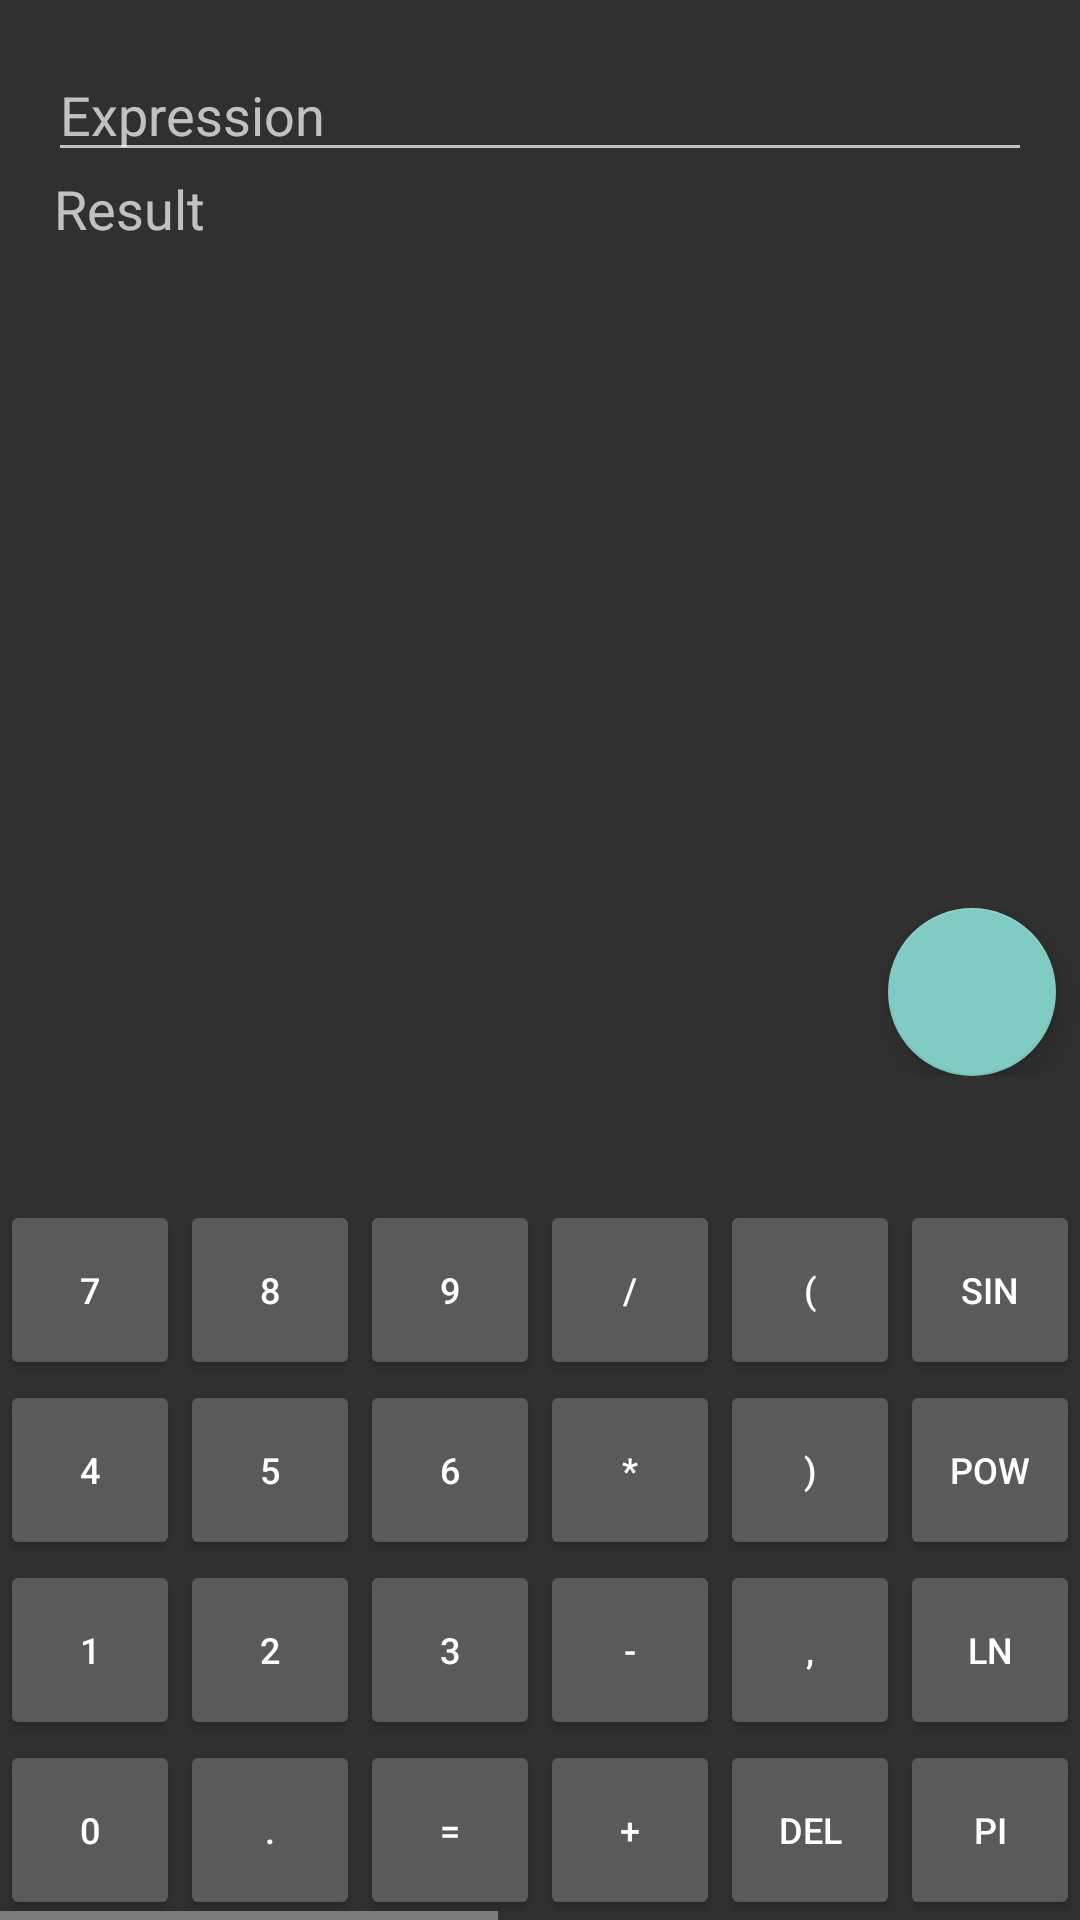

The Android layout XML behind this screen, and the referenced resources:
<!-- AndroidManifest.xml: application theme AppTheme -->
<!-- res/layout/calculator.xml -->
<?xml version="1.0" encoding="utf-8"?>
<LinearLayout xmlns:android="http://schemas.android.com/apk/res/android"
              xmlns:app="http://schemas.android.com/apk/res-auto"
              xmlns:tools="http://schemas.android.com/tools"
              android:layout_width="match_parent"
              android:layout_height="match_parent"
              android:orientation="vertical">

    <LinearLayout
        android:layout_width="match_parent"
        android:layout_height="wrap_content"
        android:orientation="vertical"
        android:paddingBottom="@dimen/activity_vertical_margin"
        android:paddingEnd="@dimen/activity_horizontal_margin"
        android:paddingLeft="@dimen/activity_horizontal_margin"
        android:paddingRight="@dimen/activity_horizontal_margin"
        android:paddingStart="@dimen/activity_horizontal_margin"
        android:paddingTop="@dimen/activity_vertical_margin">

        <EditText
            android:id="@+id/input_field"
            android:layout_width="match_parent"
            android:layout_height="wrap_content"
            android:hint="@string/expression"
            android:maxLines="3"/>


        <TextView
            android:id="@+id/result_field"
            style="@android:style/TextAppearance.Medium"
            android:layout_width="match_parent"
            android:layout_height="wrap_content"
            android:layout_gravity="center_vertical"
            android:hint="@string/result"
            android:paddingLeft="2dp"
            android:paddingStart="2dp"
            android:textIsSelectable="true"
            tools:ignore="RtlSymmetry"/>
    </LinearLayout>

    <RelativeLayout
        android:layout_width="match_parent"
        android:layout_height="0dp"
        android:layout_weight="1">

        <ScrollView
            android:layout_width="match_parent"
            android:layout_height="wrap_content"
            android:layout_alignParentBottom="true"
            tools:ignore="UselessParent">

            <LinearLayout
                android:layout_width="match_parent"
                android:layout_height="wrap_content"
                android:orientation="vertical">

                <FrameLayout
                    android:layout_width="match_parent"
                    android:layout_height="wrap_content">

                    <android.support.v7.widget.RecyclerView
                        android:id="@+id/variables_list"
                        android:layout_width="wrap_content"
                        android:layout_height="wrap_content"
                        android:clipToPadding="false"
                        android:paddingRight="64dp"
                        android:paddingEnd="64dp"
                        app:paddingEnd="64dp"
                        tools:ignore="RtlSymmetry">
                    </android.support.v7.widget.RecyclerView>

                    <android.support.design.widget.FloatingActionButton
                        android:id="@+id/add_variable"
                        android:layout_width="wrap_content"
                        android:layout_height="wrap_content"
                        android:layout_gravity="end|center_vertical"
                        android:layout_marginEnd="8dp"
                        android:layout_marginRight="8dp"
                        android:src="@drawable/ic_plus_white_24dp"/>
                </FrameLayout>


                <RelativeLayout
                    android:id="@+id/variable_fields_container"
                    android:layout_width="match_parent"
                    android:layout_height="wrap_content"
                    android:paddingLeft="16dp"
                    android:paddingRight="16dp"
                    android:visibility="invisible">

                    <EditText
                        android:id="@+id/variable_name"
                        android:layout_width="wrap_content"
                        android:layout_height="wrap_content"
                        android:layout_alignParentLeft="true"
                        android:layout_alignParentStart="true"
                        android:hint="@string/variable_name"/>

                    <ImageView
                        android:id="@+id/delete"
                        android:contentDescription="@string/delete"
                        android:layout_width="36dp"
                        android:layout_height="36dp"
                        android:layout_alignParentEnd="true"
                        android:layout_alignParentRight="true"
                        android:layout_centerVertical="true"
                        android:clickable="true"
                        android:scaleType="center"
                        android:src="@drawable/delete_button"/>

                    <EditText
                        android:id="@+id/variable_value"
                        android:layout_width="wrap_content"
                        android:layout_height="wrap_content"
                        android:layout_toEndOf="@id/variable_name"
                        android:layout_toLeftOf="@id/delete"
                        android:layout_toRightOf="@id/variable_name"
                        android:layout_toStartOf="@id/delete"
                        android:hint="@string/variable_value"/>
                </RelativeLayout>

                <include layout="@layout/keyboard"/>
            </LinearLayout>
        </ScrollView>
    </RelativeLayout>
</LinearLayout>
<!-- res/layout/keyboard.xml (included above) -->
<?xml version="1.0" encoding="utf-8"?>
<HorizontalScrollView xmlns:android="http://schemas.android.com/apk/res/android"
                      android:layout_width="wrap_content"
                      android:layout_height="wrap_content"
                      android:scrollbarSize="3dp">

    <LinearLayout
        android:layout_width="wrap_content"
        android:layout_height="wrap_content"
        android:orientation="horizontal">

        <include layout="@layout/digit_keyboard"/>

        <include layout="@layout/functions_keyboard"/>
    </LinearLayout>
</HorizontalScrollView>
<!-- res/layout/digit_keyboard.xml (included above) -->
<?xml version="1.0" encoding="utf-8"?>
<GridLayout xmlns:android="http://schemas.android.com/apk/res/android"
            android:id="@+id/digit_keyboard"
            android:layout_width="wrap_content"
            android:layout_height="wrap_content"
            android:columnCount="5"
            android:orientation="horizontal">

    <Button
        android:id="@+id/seven"
        style="@style/KeyboardButton"
        android:tag="@string/seven"
        android:text="@string/seven"/>

    <Button
        android:id="@+id/eight"
        style="@style/KeyboardButton"
        android:tag="@string/eight"
        android:text="@string/eight"/>

    <Button
        android:id="@+id/nine"
        style="@style/KeyboardButton"
        android:tag="@string/nine"
        android:text="@string/nine"/>

    <Button
        android:id="@+id/div"
        style="@style/KeyboardButton"
        android:tag="@string/div"
        android:text="@string/div"/>

    <Button
        android:id="@+id/open_bracket"
        style="@style/KeyboardButton"
        android:tag="@string/open_bracket"
        android:text="@string/open_bracket"/>

    <Button
        android:id="@+id/four"
        style="@style/KeyboardButton"
        android:tag="@string/four"
        android:text="@string/four"/>

    <Button
        android:id="@+id/five"
        style="@style/KeyboardButton"
        android:tag="@string/five"
        android:text="@string/five"/>

    <Button
        android:id="@+id/six"
        style="@style/KeyboardButton"
        android:tag="@string/six"
        android:text="@string/six"/>

    <Button
        android:id="@+id/mul"
        style="@style/KeyboardButton"
        android:tag="@string/mul"
        android:text="@string/mul"/>

    <Button
        android:id="@+id/close_bracket"
        style="@style/KeyboardButton"
        android:tag="@string/close_bracket"
        android:text="@string/close_bracket"/>

    <Button
        android:id="@+id/one"
        style="@style/KeyboardButton"
        android:tag="@string/one"
        android:text="@string/one"/>

    <Button
        android:id="@+id/two"
        style="@style/KeyboardButton"
        android:tag="@string/two"
        android:text="@string/two"/>

    <Button
        android:id="@+id/three"
        style="@style/KeyboardButton"
        android:tag="@string/three"
        android:text="@string/three"/>

    <Button
        android:id="@+id/minus"
        style="@style/KeyboardButton"
        android:tag="@string/minus"
        android:text="@string/minus"/>

    <Button
        android:id="@+id/comma"
        style="@style/KeyboardButton"
        android:tag="@string/comma"
        android:text="@string/comma"/>

    <Button
        android:id="@+id/zero"
        style="@style/KeyboardButton"
        android:tag="@string/zero"
        android:text="@string/zero"/>

    <Button
        android:id="@+id/point"
        style="@style/KeyboardButton"
        android:tag="@string/point"
        android:text="@string/point"/>

    <Button
        android:id="@+id/equals"
        style="@style/KeyboardButton"
        android:tag="@string/empty"
        android:text="@string/equals"/>

    <Button
        android:id="@+id/plus"
        style="@style/KeyboardButton"
        android:tag="@string/plus"
        android:text="@string/plus"/>

    <Button
        android:id="@+id/del"
        style="@style/KeyboardButton"
        android:tag="@string/empty"
        android:text="@string/del"/>
</GridLayout>
<!-- res/layout/functions_keyboard.xml (included above) -->
<?xml version="1.0" encoding="utf-8"?>
<GridLayout xmlns:android="http://schemas.android.com/apk/res/android"
            android:id="@+id/functions_keyboard"
            android:layout_width="wrap_content"
            android:layout_height="wrap_content"
            android:columnCount="8"
            android:orientation="horizontal">


    <Button
        android:id="@+id/sin"
        style="@style/KeyboardButton"
        android:tag="@string/sin"
        android:text="@string/sin"/>

    <Button
        android:id="@+id/cos"
        style="@style/KeyboardButton"
        android:tag="@string/cos"
        android:text="@string/cos"/>

    <Button
        android:id="@+id/tan"
        style="@style/KeyboardButton"
        android:tag="@string/tan"
        android:text="@string/tan"/>

    <Button
        android:id="@+id/cot"
        style="@style/KeyboardButton"
        android:tag="@string/cot"
        android:text="@string/cot"/>

    <Button
        android:id="@+id/asin"
        style="@style/KeyboardButton"
        android:tag="@string/asin"
        android:text="@string/asin"/>

    <Button
        android:id="@+id/acos"
        style="@style/KeyboardButton"
        android:tag="@string/acos"
        android:text="@string/acos"/>

    <Button
        android:id="@+id/atan"
        style="@style/KeyboardButton"
        android:tag="@string/atan"
        android:text="@string/atan"/>

    <Button
        android:id="@+id/acot"
        style="@style/KeyboardButton"
        android:tag="@string/acot"
        android:text="@string/acot"/>

    <Button
        android:id="@+id/pow"
        style="@style/KeyboardButton"
        android:tag="@string/pow"
        android:text="@string/pow"/>

    <Button
        android:id="@+id/sqrt"
        style="@style/KeyboardButton"
        android:tag="@string/sqrt"
        android:text="@string/sqrt"/>

    <Button
        android:id="@+id/exp"
        style="@style/KeyboardButton"
        android:tag="@string/exp"
        android:text="@string/exp"/>

    <Button
        android:id="@+id/fact"
        style="@style/KeyboardButton"
        android:tag="@string/fact"
        android:text="@string/fact"/>

    <Button
        android:id="@+id/sinh"
        style="@style/KeyboardButton"
        android:tag="@string/sinh"
        android:text="@string/sinh"/>

    <Button
        android:id="@+id/cosh"
        style="@style/KeyboardButton"
        android:tag="@string/cosh"
        android:text="@string/cosh"/>

    <Button
        android:id="@+id/tanh"
        style="@style/KeyboardButton"
        android:tag="@string/tanh"
        android:text="@string/tanh"/>

    <Button
        android:id="@+id/coth"
        style="@style/KeyboardButton"
        android:tag="@string/coth"
        android:text="@string/coth"/>

    <Button
        android:id="@+id/ln"
        style="@style/KeyboardButton"
        android:tag="@string/ln"
        android:text="@string/ln"/>

    <Button
        android:id="@+id/log"
        style="@style/KeyboardButton"
        android:tag="@string/log"
        android:text="@string/log"/>

    <Button
        android:id="@+id/log10"
        style="@style/KeyboardButton"
        android:tag="@string/log10"
        android:text="@string/log10"/>

    <Button
        android:id="@+id/abs"
        style="@style/KeyboardButton"
        android:tag="@string/abs"
        android:text="@string/abs"/>

    <Button
        android:id="@+id/min"
        style="@style/KeyboardButton"
        android:tag="@string/min"
        android:text="@string/min"/>

    <Button
        android:id="@+id/max"
        style="@style/KeyboardButton"
        android:tag="@string/max"
        android:text="@string/max"/>

    <Button
        android:id="@+id/random"
        style="@style/KeyboardButton"
        android:tag="@string/random"
        android:text="@string/random"/>

    <Button
        android:id="@+id/mod"
        style="@style/KeyboardButton"
        android:tag="@string/mod"
        android:text="@string/mod"/>

    <Button
        android:id="@+id/pi"
        style="@style/KeyboardButton"
        android:tag="@string/pi"
        android:text="@string/pi"/>

    <Button
        android:id="@+id/e"
        style="@style/KeyboardButton"
        android:tag="@string/e"
        android:text="@string/e"/>

    <Button
        android:id="@+id/round"
        style="@style/KeyboardButton"
        android:tag="@string/round"
        android:text="@string/round"/>

    <Button
        android:id="@+id/sgn"
        style="@style/KeyboardButton"
        android:tag="@string/sgn"
        android:text="@string/sgn"/>

    <Button
        android:id="@+id/floor"
        style="@style/KeyboardButton"
        android:tag="@string/floor"
        android:text="@string/floor"/>

    <Button
        android:id="@+id/ceil"
        style="@style/KeyboardButton"
        android:tag="@string/ceil"
        android:text="@string/ceil"/>
</GridLayout>
<!-- resources referenced by this layout -->
<resources>
  <dimen name="activity_horizontal_margin">16dp</dimen>
  <dimen name="activity_vertical_margin">16dp</dimen>
  <string name="abs">abs</string>
  <string name="acos">acos</string>
  <string name="acot">acot</string>
  <string name="asin">asin</string>
  <string name="atan">atan</string>
  <string name="ceil">ceil</string>
  <string name="close_bracket">)</string>
  <string name="comma">,</string>
  <string name="cos">cos</string>
  <string name="cosh">cosh</string>
  <string name="cot">cot</string>
  <string name="coth">coth</string>
  <string name="del">del</string>
  <string name="delete">Delete</string>
  <string name="div">/</string>
  <string name="e">e</string>
  <string name="eight">8</string>
  <string name="empty" />
  <string name="equals">=</string>
  <string name="exp">exp</string>
  <string name="expression">Expression</string>
  <string name="fact">fact</string>
  <string name="five">5</string>
  <string name="floor">floor</string>
  <string name="four">4</string>
  <string name="ln">ln</string>
  <string name="log">log</string>
  <string name="log10">log10</string>
  <string name="max">max</string>
  <string name="min">min</string>
  <string name="minus">-</string>
  <string name="mod">mod</string>
  <string name="mul">*</string>
  <string name="nine">9</string>
  <string name="one">1</string>
  <string name="open_bracket">(</string>
  <string name="pi">pi</string>
  <string name="plus">+</string>
  <string name="point">.</string>
  <string name="pow">pow</string>
  <string name="random">random</string>
  <string name="result">Result</string>
  <string name="round">round</string>
  <string name="seven">7</string>
  <string name="sgn">sgn</string>
  <string name="sin">sin</string>
  <string name="sinh">sinh</string>
  <string name="six">6</string>
  <string name="sqrt">sqrt</string>
  <string name="tan">tan</string>
  <string name="tanh">tanh</string>
  <string name="three">3</string>
  <string name="two">2</string>
  <string name="variable_name">Name</string>
  <string name="variable_value">Value</string>
  <string name="zero">0</string>
  <style name="KeyboardButton">
          <item name="android:lines">1</item>
          <item name="android:ellipsize">end</item>
          <item name="android:textSize">12sp</item>
          <item name="android:state_selected">true</item>
          <item name="android:layout_width">60dp</item>
          <item name="android:layout_height">60dp</item>
      </style>
  <style name="AppTheme" parent="Theme.AppCompat.NoActionBar">
          <item name="colorPrimary">@color/colorPrimary</item>
          <item name="colorPrimaryDark">@color/colorPrimaryDark</item>
          <item name="android:windowBackground">@color/windowBackground</item>
      </style>
  <color name="colorPrimary">@color/md_grey_900</color>
  <color name="colorPrimaryDark">@color/md_black_1000</color>
  <color name="windowBackground">#303030</color>
  <color name="md_grey_900">#212121</color>
  <color name="md_black_1000">#000000</color>
</resources>
